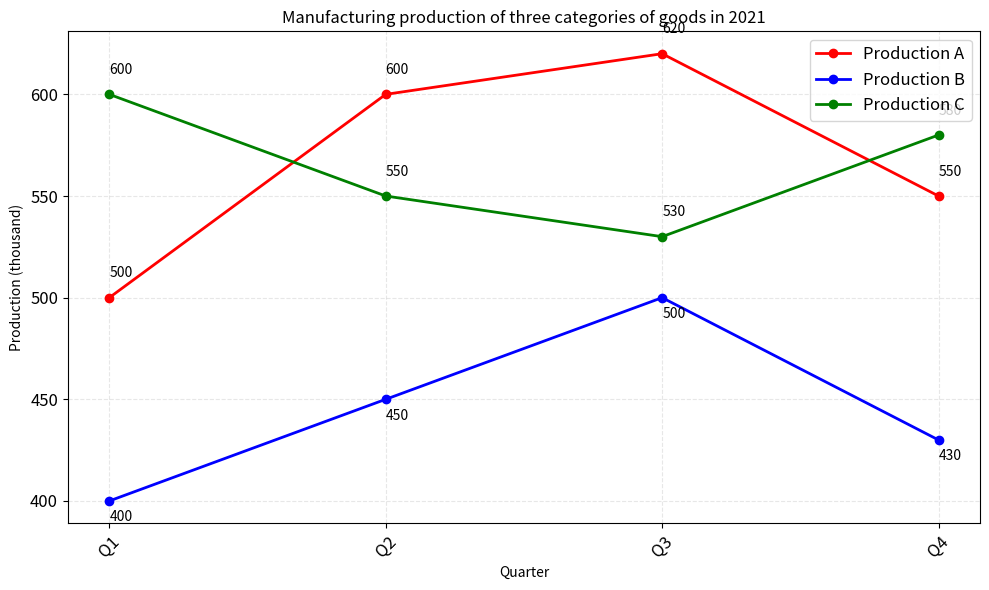

Generate this figure with matplotlib: (Note: this script raises an exception after producing the figure.)

import matplotlib.pyplot as plt
import numpy as np

# Set figure size
plt.figure(figsize=(10, 6)) 

# Set data
x = np.array(["Q1","Q2","Q3","Q4"])
y1 = np.array([500,600,620,550])
y2 = np.array([400,450,500,430])
y3 = np.array([600,550,530,580])

# Plot data
plt.plot(x, y1, color="red", linestyle="-", linewidth=2, marker="o", label="Production A")
plt.plot(x, y2, color="blue", linestyle="-", linewidth=2, marker="o", label="Production B")
plt.plot(x, y3, color="green", linestyle="-", linewidth=2, marker="o", label="Production C")

# Add labels and title
plt.xlabel("Quarter")
plt.ylabel("Production (thousand)")
plt.title("Manufacturing production of three categories of goods in 2021")

# Annotate value of each data point
for i, j in zip(x, y1):
    plt.annotate(str(j), xy=(i, j+10))
for i, j in zip(x, y2):
    plt.annotate(str(j), xy=(i, j-10))
for i, j in zip(x, y3):
    plt.annotate(str(j), xy=(i, j+10))

# Add grid and legend
plt.grid(True, linestyle="--", alpha=0.3)
plt.legend(loc="upper right", fontsize=12)

# Set tick and xticks
plt.tick_params(axis='both', which='major', labelsize=12)
plt.xticks(x, x, rotation=45, size=12)

# Adjust figure
plt.tight_layout()

# Save figure
plt.savefig("./line chart/png/341.png")

# Clear current figure
plt.clf()
